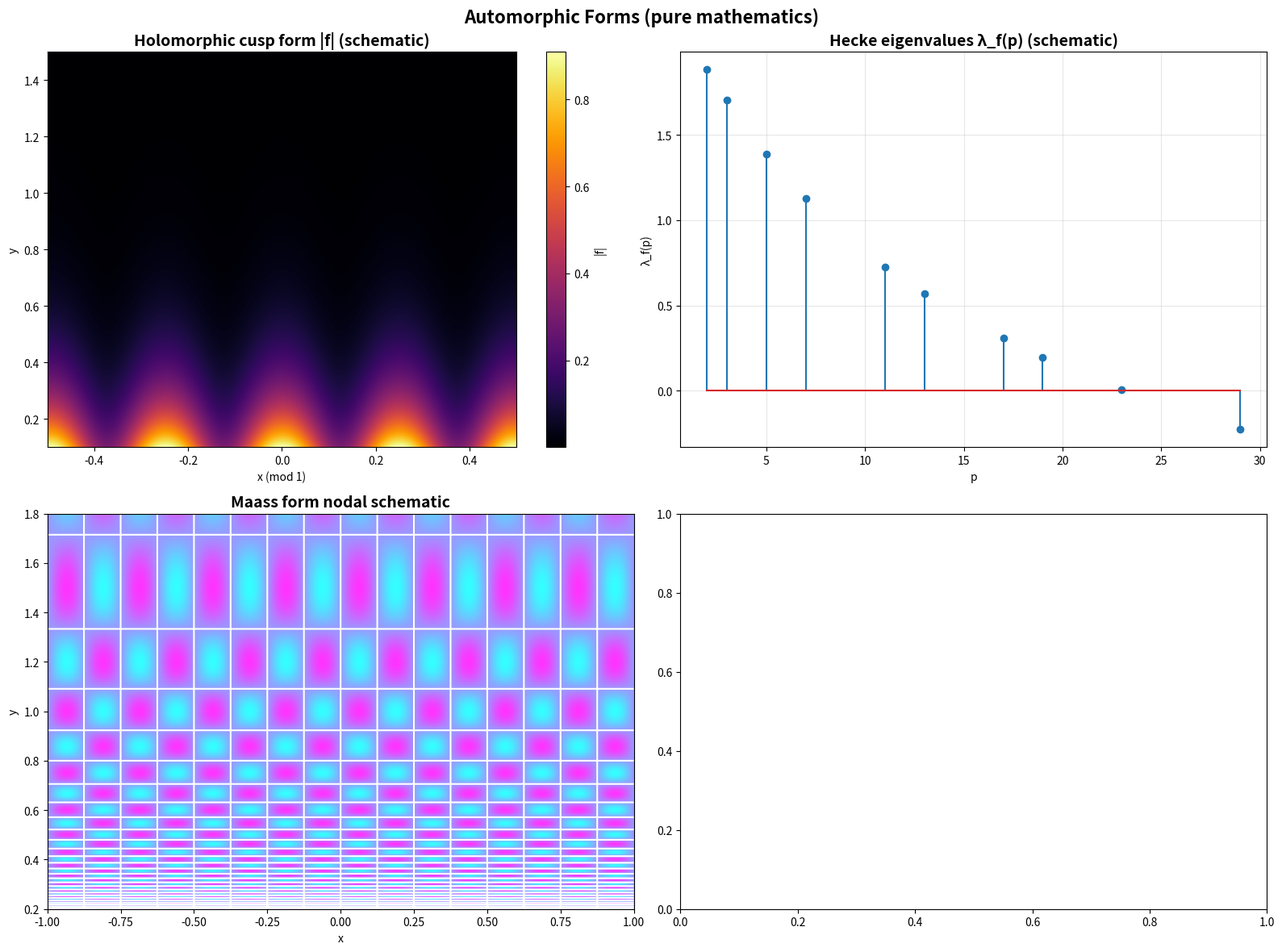

Here is the Python script that generated this plot: (Note: this script raises an exception after producing the figure.)
#!/usr/bin/env python3
"""
Automorphic Forms Generator (pure mathematics)
Schematic Maass/holomorphic forms and Hecke eigenvalue patterns.
"""

import matplotlib.pyplot as plt
import numpy as np
from pathlib import Path
from typing import Dict, Any


def generate_automorphic_forms() -> Dict[str, Any]:
    fig, ((ax1, ax2), (ax3, _)) = plt.subplots(2, 2, figsize=(16, 12))

    # 1) Holomorphic cusp form magnitude on fundamental domain (schematic)
    ax1.set_title("Holomorphic cusp form |f| (schematic)", fontsize=14, weight='bold')
    x = np.linspace(-0.5, 0.5, 200)
    y = np.linspace(0.1, 1.5, 200)
    X, Y = np.meshgrid(x, y)
    mag = np.exp(-5*Y) * (1 + 0.5*np.cos(8*np.pi*X))
    im = ax1.imshow(mag, extent=[x.min(), x.max(), y.min(), y.max()], origin='lower', cmap='inferno', aspect='auto')
    plt.colorbar(im, ax=ax1, label='|f|')
    ax1.set_xlabel('x (mod 1)')
    ax1.set_ylabel('y')

    # 2) Hecke eigenvalues λ_f(p) over primes (schematic)
    ax2.set_title("Hecke eigenvalues λ_f(p) (schematic)", fontsize=14, weight='bold')
    primes = np.array([2,3,5,7,11,13,17,19,23,29])
    lam = 2*np.cos(0.5*np.log(primes))
    ax2.stem(primes, lam)
    ax2.set_xlabel('p')
    ax2.set_ylabel('λ_f(p)')
    ax2.grid(True, alpha=0.3)

    # 3) Maass form nodal lines (schematic)
    ax3.set_title("Maass form nodal schematic", fontsize=14, weight='bold')
    x2 = np.linspace(-1, 1, 300)
    y2 = np.linspace(0.2, 1.8, 300)
    X2, Y2 = np.meshgrid(x2, y2)
    phi = np.sin(8*np.pi*X2) * np.cos(6*np.pi/Y2)
    ax3.contour(X2, Y2, phi, levels=[0], colors='white')
    im2 = ax3.imshow(phi, extent=[x2.min(), x2.max(), y2.min(), y2.max()], origin='lower', cmap='cool', alpha=0.8, aspect='auto')
    ax3.set_xlabel('x')
    ax3.set_ylabel('y')

    fig.suptitle("Automorphic Forms (pure mathematics)", fontsize=16, weight='bold')
    plt.tight_layout()
    out = Path("figures/outputs/automorphic_forms.png")
    fig.savefig(out, dpi=300, bbox_inches='tight')
    plt.close(fig)
    return {"file": str(out), "category": "advanced_mathematics", "topic": "automorphic_forms"}


if __name__ == "__main__":
    res = generate_automorphic_forms()
    print(f"Generated: {res['file']}")
